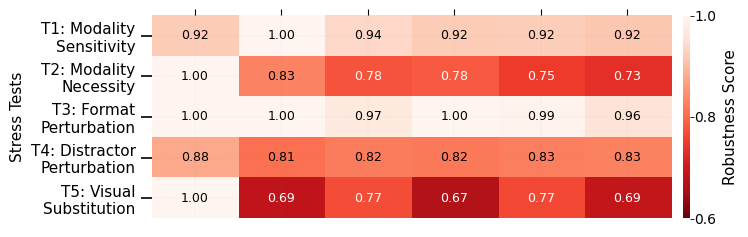

This figure's Python source: (Note: this script raises an exception after producing the figure.)
#%%
import matplotlib.pyplot as plt
import numpy as np
import matplotlib.patches as patches


# Item counts for weighting
n_jama = 1314
n_nejm = 947

# Remove DeepSeek-VL2 since we don't have heatmap data for it
models_heatmap = ["GPT-4o", "Claude-sonnet-3.5","OpenAI-o4-mini", "OpenAI-o3", "Gemini-2.5 Pro", "GPT-5"]

# JAMA
jama_img = {"GPT-5": 86.93, "Gemini-2.5 Pro": 84.19, "OpenAI-o3": 86.13, "OpenAI-o4-mini": 80.53, "GPT-4o": 71.51, "Claude-sonnet-3.5": 76.04}
jama_txt = {"GPT-5": 82.51, "Gemini-2.5 Pro": 80.91, "OpenAI-o3": 82.79, "OpenAI-o4-mini": 77.47, "GPT-4o": 67.46, "Claude-sonnet-3.5": 76.79}
# NEJM
nejm_img = {"GPT-5": 81.33, "Gemini-2.5 Pro": 81.12, "OpenAI-o3": 80.42, "OpenAI-o4-mini": 76.62, "GPT-4o": 67.16, "Claude-sonnet-3.5": 59.77}
nejm_txt = {"GPT-5": 67.41, "Gemini-2.5 Pro": 67.43, "OpenAI-o3": 66.65, "OpenAI-o4-mini": 66.48, "GPT-4o": 54.23, "Claude-sonnet-3.5": 61.41}


# Stress Test 2: Text-only accuracy on visually-required items (NEJM subset)
t2_text_visreq = {"GPT-5": 41.32, "Gemini-2.5 Pro": 40.10, "OpenAI-o3": 37.26, "OpenAI-o4-mini": 37.97, "GPT-4o": 16.35, "Claude-sonnet-3.5": 33.40}

# Stress Test 3: Text (orig) vs Text (reord) (NEJM visually-required subset)
t3_text_orig = {"GPT-5": 41.32, "Gemini-2.5 Pro": 40.10, "OpenAI-o3": 37.26, "OpenAI-o4-mini": 37.97, "GPT-4o": 16.35, "Claude-sonnet-3.5": 33.40}
t3_text_reord = {"GPT-5":39.70, "Gemini-2.5 Pro": 39.80, "OpenAI-o3": 39.80, "OpenAI-o4-mini": 36.85, "GPT-4o": 19.39, "Claude-sonnet-3.5": 33.40}

# Stress Test 4: Distractor Replacement
# Text base and 4R; Img+Txt base and 4R; UNK (Text)
t4_text_base = {"GPT-5": 41.32, "Gemini-2.5 Pro": 40.10, "OpenAI-o3": 37.26, "OpenAI-o4-mini": 37.97, "GPT-4o": 16.35, "Claude-sonnet-3.5": 33.40}
t4_text_4r = {"GPT-5": 21.02, "Gemini-2.5 Pro": 20.81, "OpenAI-o3": 17.87, "OpenAI-o4-mini": 19.19, "GPT-4o": 13.50, "Claude-sonnet-3.5": 19.59}

t4_img_base = {"GPT-5": 70.05, "Gemini-2.5 Pro": 67.21, "OpenAI-o3": 65.18, "OpenAI-o4-mini": 62.64, "GPT-4o": 51.87, "Claude-sonnet-3.5": 36.75}
t4_img_4r = {"GPT-5": 90.15, "Gemini-2.5 Pro": 90.25, "OpenAI-o3": 90.96, "OpenAI-o4-mini": 85.69, "GPT-4o": 82.13, "Claude-sonnet-3.5": 77.46}

t4_text_unk_base = {"GPT-5": 41.32, "Gemini-2.5 Pro": 40.10, "OpenAI-o3": 37.26, "OpenAI-o4-mini": 37.97, "GPT-4o": 16.35, "Claude-sonnet-3.5": 33.40}
t4_text_unk = {"GPT-5": 45.69, "Gemini-2.5 Pro": 44.67, "OpenAI-o3": 40.71, "OpenAI-o4-mini": 45.08, "GPT-4o": 25.08, "Claude-sonnet-3.5": 28.63}

# Stress Test 5: Visual Substitution (Original vs Substituted)
t5_orig = {"GPT-5": 84.00, "Gemini-2.5 Pro": 76.00, "OpenAI-o3": 83.50, "OpenAI-o4-mini": 64.50, "GPT-4o": 26.50, "Claude-sonnet-3.5": 59.00}
t5_subs = {"GPT-5": 53.00, "Gemini-2.5 Pro": 52.50, "OpenAI-o3": 50.50, "OpenAI-o4-mini": 41.50, "GPT-4o": 36.00, "Claude-sonnet-3.5": 27.50}


# T1: modality sensitivity (weighted drop, normalized to 0..1)
def weighted_drop(model):
    dj = max(0.0, jama_img[model] - jama_txt[model])  # pp
    dn = max(0.0, nejm_img[model] - nejm_txt[model])  # pp
    return (dj*n_jama + dn*n_nejm) / (n_jama + n_nejm)

# T2: necessity (above-chance text-only accuracy on visually-required items)
def t2_frag(model):
    above = max(0.0, t2_text_visreq[model] - 20.0)  # 0..80
    return above / 80.0  # normalize to 0..1

# T3: format perturbation (text drop, pp)
def t3_frag(model):
    # drop = max(0.0, t3_text_orig[model] - t3_text_reord[model])/100.0
    drop = max(0.0, t3_text_orig[model] - t3_text_reord[model])/t3_text_orig[model]
    return drop

# T4: distractor replacement (composite)
def t4_frag(model):
    d_T = max(0.0, t4_text_base[model] - t4_text_4r[model])   # pp drop
    g_V = max(0.0, t4_img_4r[model] - t4_img_base[model])     # pp gain
    u_T = max(0.0, t4_text_unk[model] - t4_text_unk_base[model])  # pp gain
    return 0.5*(d_T/100.0) + 0.3*(g_V/100.0) + 0.2*(u_T/100.0)

# T5: visual substitution (drop, pp)
def t5_frag(model):
    drop = max(0.0, t5_orig[model] - t5_subs[model])
    return drop / 100.0

# Define row labels for stress tests
rows = ["T1: Modality\nSensitivity",
        "T2: Modality\nNecessity", 
        "T3: Format\nPerturbation",
        "T4: Distractor\nReplacement",
        "T5: Visual\nSubstitution"]

# Compute fragility matrix
frag = np.zeros((len(rows), len(models_heatmap)))
for j, model in enumerate(models_heatmap):
    frag[0, j] = weighted_drop(model)/100.0  # convert pp to 0..1
    frag[1, j] = t2_frag(model)
    frag[2, j] = t3_frag(model)
    frag[3, j] = t4_frag(model)
    frag[4, j] = t5_frag(model)

# Compute robustness matrix (R = 1 - F)
robust = 1.0 - frag

# Create Panel B heatmap
plt.style.use('default')
plt.rcParams['font.family'] = 'Arial'
plt.rcParams['font.size'] = 11
plt.rcParams['axes.linewidth'] = 0.6
plt.rcParams['xtick.major.width'] = 0.6
plt.rcParams['ytick.major.width'] = 0.6
plt.rcParams['xtick.major.size'] = 3
plt.rcParams['ytick.major.size'] = 3

fig, ax = plt.subplots(figsize=(8, 2.5))

# Create heatmap with custom colormap (red = worse robustness)
# Use reversed Reds colormap where darker red = lower robustness
im = ax.imshow(robust, aspect='auto', cmap='Reds_r', vmin=0.6, vmax=1.0)

# Add colorbar with Panel A styling
cbar = plt.colorbar(im, ax=ax, shrink=1.0, aspect=30, pad=0.02)
cbar.set_label("Robustness Score", fontsize=11, fontweight='medium', labelpad=5)
cbar.ax.tick_params(labelsize=10)

# Reduce number of ticks for cleaner appearance
cbar.set_ticks([0.6, 0.8, 1.0])
cbar.set_ticklabels(['0.6', '0.8', '1.0'])

# Move tick labels back to the right side for standard positioning
cbar.ax.yaxis.set_tick_params(pad=0)

# Remove colorbar border for cleaner appearance
cbar.outline.set_linewidth(0)

# Set ticks and labels with Panel A styling
ax.set_xticks(np.arange(len(models_heatmap)))
# Remove model name labels, keep only tick marks
ax.set_xticklabels([''] * len(models_heatmap))
ax.xaxis.set_ticks_position('top')
ax.xaxis.set_label_position('top')

# Set y-axis labels with clear descriptions
y_labels = [
    "T1: Modality\nSensitivity",
    "T2: Modality\nNecessity", 
    "T3: Format\nPerturbation",
    "T4: Distractor\nPerturbation",
    "T5: Visual\nSubstitution"
]

ax.set_yticks(range(len(y_labels)))
ax.set_yticklabels(y_labels, fontsize=9, fontweight='medium')

# Set x and y axis labels
# ax.set_xlabel("Models", fontsize=12, fontweight='medium')
ax.set_ylabel("Stress Tests", fontsize=11, fontweight='medium')

# Enhanced y-axis tick styling for main contributions prominence
ax.tick_params(axis='y', which='major', length=8, width=1.2, labelsize=11)
ax.tick_params(axis='x', which='major', length=4, width=0.8, labelsize=11)

# Annotate cells with robustness values using Panel A styling
for i in range(robust.shape[0]):
    for j in range(robust.shape[1]):
        value = robust[i, j]  # Use 0-1 scale
        # Use white text for dark cells (lower robustness), black for light cells (higher robustness)
        color = 'white' if value < 0.8 else 'black'
        ax.text(j, i, f"{value:.2f}", ha="center", va="center", 
                fontsize=9, fontweight='medium', color=color)

# Highlight GPT-5 column (latest model) with Panel A teal color
# ax.axvline(x=len(models_heatmap)-1, color='#2A9D8F', linewidth=2.2, alpha=0.8)

# Highlight GPT-5 text label (last model - newest) in red to match fragility theme
ax.get_xticklabels()[-1].set_fontweight('bold')
ax.get_xticklabels()[-1].set_color('#E63946')  # Red color to match fragility theme

# Remove background highlighting - it interferes with heatmap colors
# gpt5_rect = patches.Rectangle((len(models_heatmap)-1 - 0.5, -0.5), 1.0, len(rows) + 0.5, 
#                               linewidth=0, facecolor='#2A9D8F', alpha=0.1)
# ax.add_patch(gpt5_rect)

# Remove title as per Panel A style
# ax.set_title("Panel B — Stress Test Fragility", fontsize=12, fontweight='medium', pad=15)

# Remove spines for cleaner look (matching Panel A)
ax.spines['top'].set_visible(False)
ax.spines['right'].set_visible(False)
ax.spines['bottom'].set_visible(False)
ax.spines['left'].set_visible(False)

# Add subtle grid for better readability (matching Panel A style)
ax.grid(axis='both', linestyle='--', alpha=0.15, linewidth=0.3, color='gray')

plt.tight_layout()
plt.savefig("./output/fig1_b.pdf", dpi=600, bbox_inches='tight')
plt.savefig("./output/fig1_b.png", dpi=600, bbox_inches='tight')
plt.show()

print("Panel B robustness heatmap created successfully!")

# %%
